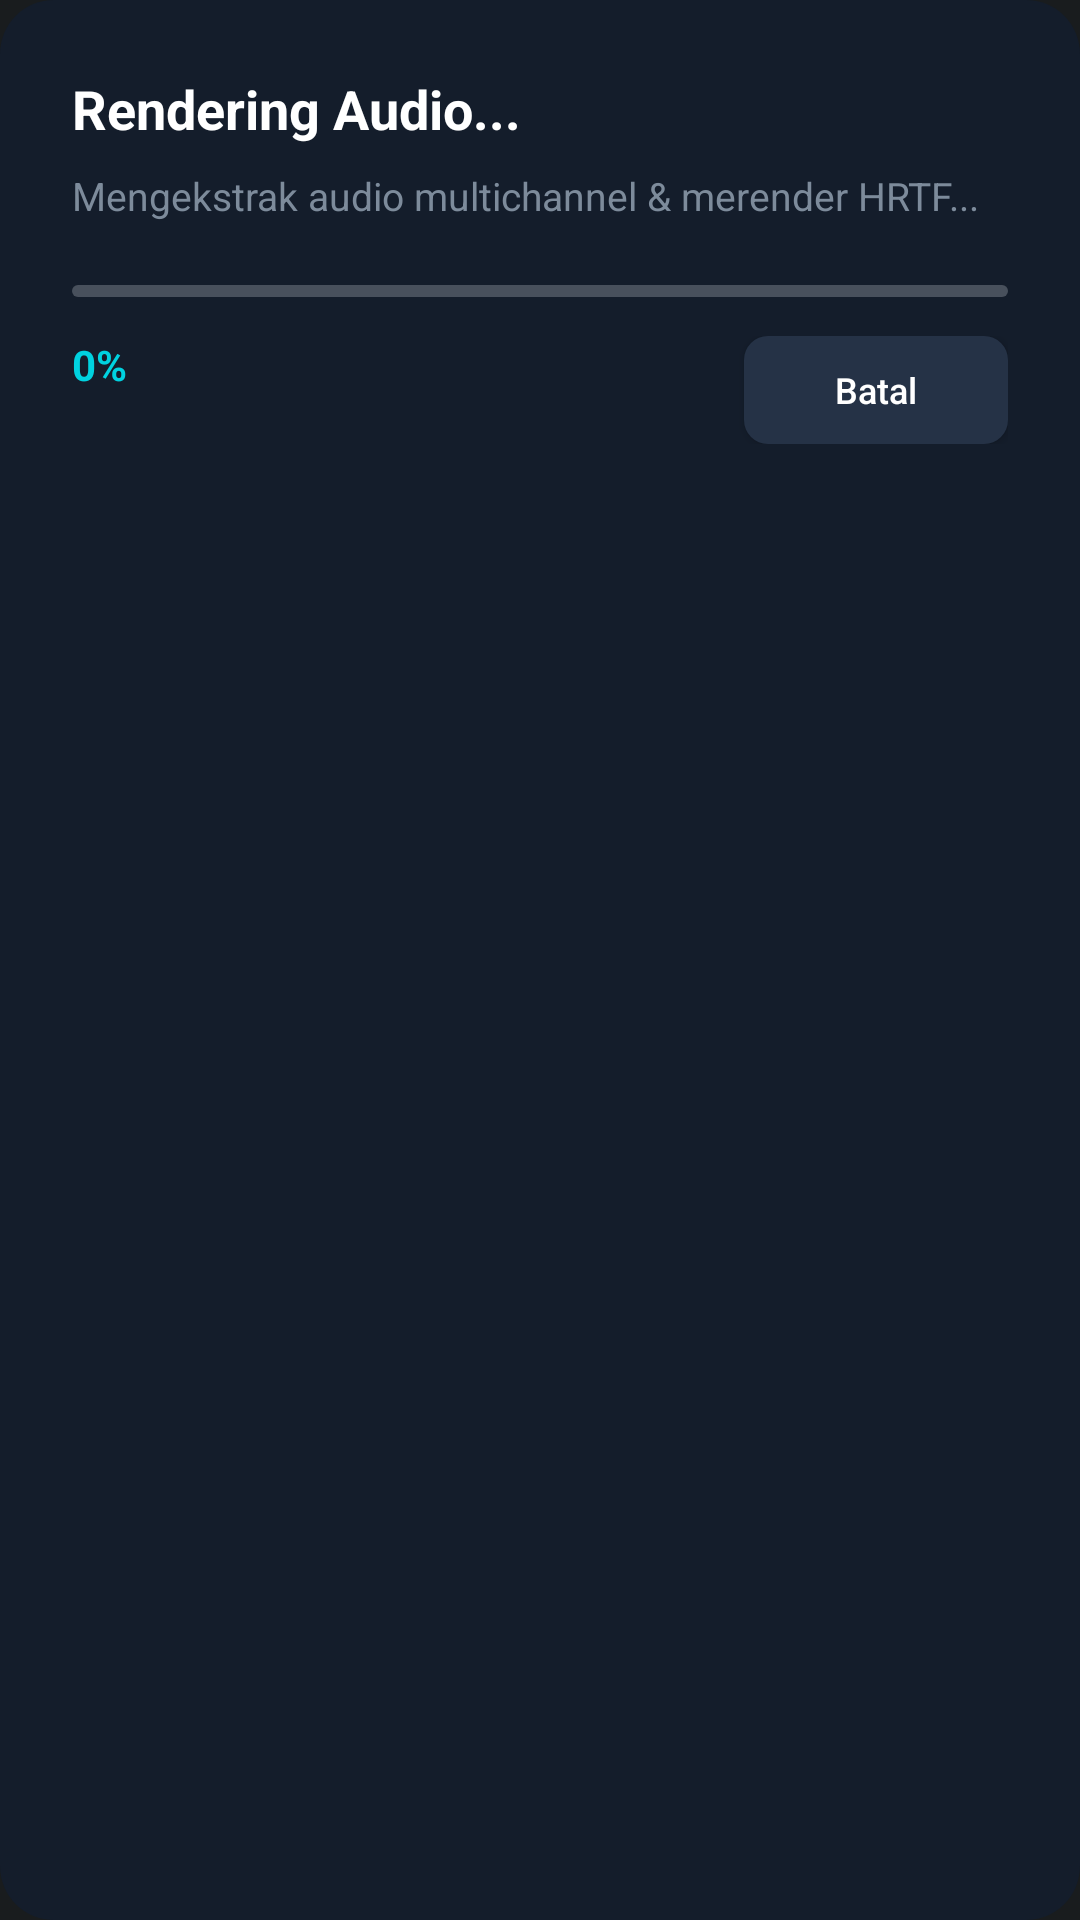

Write the Android layout XML for this screen, with the resource values it uses.
<!-- AndroidManifest.xml: application theme android:Theme.DeviceDefault.NoActionBar -->
<!-- res/layout/dialog_progress.xml -->
<?xml version="1.0" encoding="utf-8"?>
<LinearLayout xmlns:android="http://schemas.android.com/apk/res/android"
    android:layout_width="match_parent"
    android:layout_height="wrap_content"
    android:background="@drawable/bg_card"
    android:orientation="vertical"
    android:padding="24dp">

    <TextView
        android:layout_width="wrap_content"
        android:layout_height="wrap_content"
        android:text="Rendering Audio..."
        android:textColor="@color/text_title"
        android:textSize="18sp"
        android:textStyle="bold" />

    <TextView
        android:id="@+id/tvProgressStatus"
        android:layout_width="wrap_content"
        android:layout_height="wrap_content"
        android:layout_marginTop="8dp"
        android:text="Mengekstrak audio multichannel &amp; merender HRTF..."
        android:textColor="@color/text_sub"
        android:textSize="13sp" />

    <ProgressBar
        android:id="@+id/progressBar"
        style="?android:attr/progressBarStyleHorizontal"
        android:layout_width="match_parent"
        android:layout_height="14dp"
        android:layout_marginTop="16dp"
        android:indeterminate="false"
        android:max="100"
        android:progress="0" />

    <RelativeLayout
        android:layout_width="match_parent"
        android:layout_height="wrap_content"
        android:layout_marginTop="8dp">

        <TextView
            android:id="@+id/tvProgressPercent"
            android:layout_width="wrap_content"
            android:layout_height="wrap_content"
            android:layout_alignParentStart="true"
            android:text="0%"
            android:textColor="@color/accent_cyan"
            android:textStyle="bold" />

        <Button
            android:id="@+id/btnCancelRender"
            android:layout_width="wrap_content"
            android:layout_height="36dp"
            android:layout_alignParentEnd="true"
            android:background="@drawable/btn_pill"
            android:paddingHorizontal="14dp"
            android:text="Batal"
            android:textAllCaps="false"
            android:textColor="@color/text_title"
            android:textSize="12sp" />
    </RelativeLayout>
</LinearLayout>
<!-- resources referenced by this layout -->
<resources>
  <color name="accent_cyan">#00D2E0</color>
  <color name="text_sub">#7D8B9B</color>
  <color name="text_title">#FFFFFF</color>
  <!-- drawable bg_card (drawable) -->
  <?xml version="1.0" encoding="utf-8"?>
  <shape xmlns:android="http://schemas.android.com/apk/res/android">
      <solid android:color="@color/bg_card" />
      <corners android:radius="18dp" />
  </shape>
  <!-- drawable btn_pill (drawable) -->
  <?xml version="1.0" encoding="utf-8"?>
  <shape xmlns:android="http://schemas.android.com/apk/res/android">
      <solid android:color="@color/btn_secondary" />
      <corners android:radius="8dp" />
  </shape>
  <color name="bg_card">#141D2B</color>
  <color name="btn_secondary">#253246</color>
</resources>
